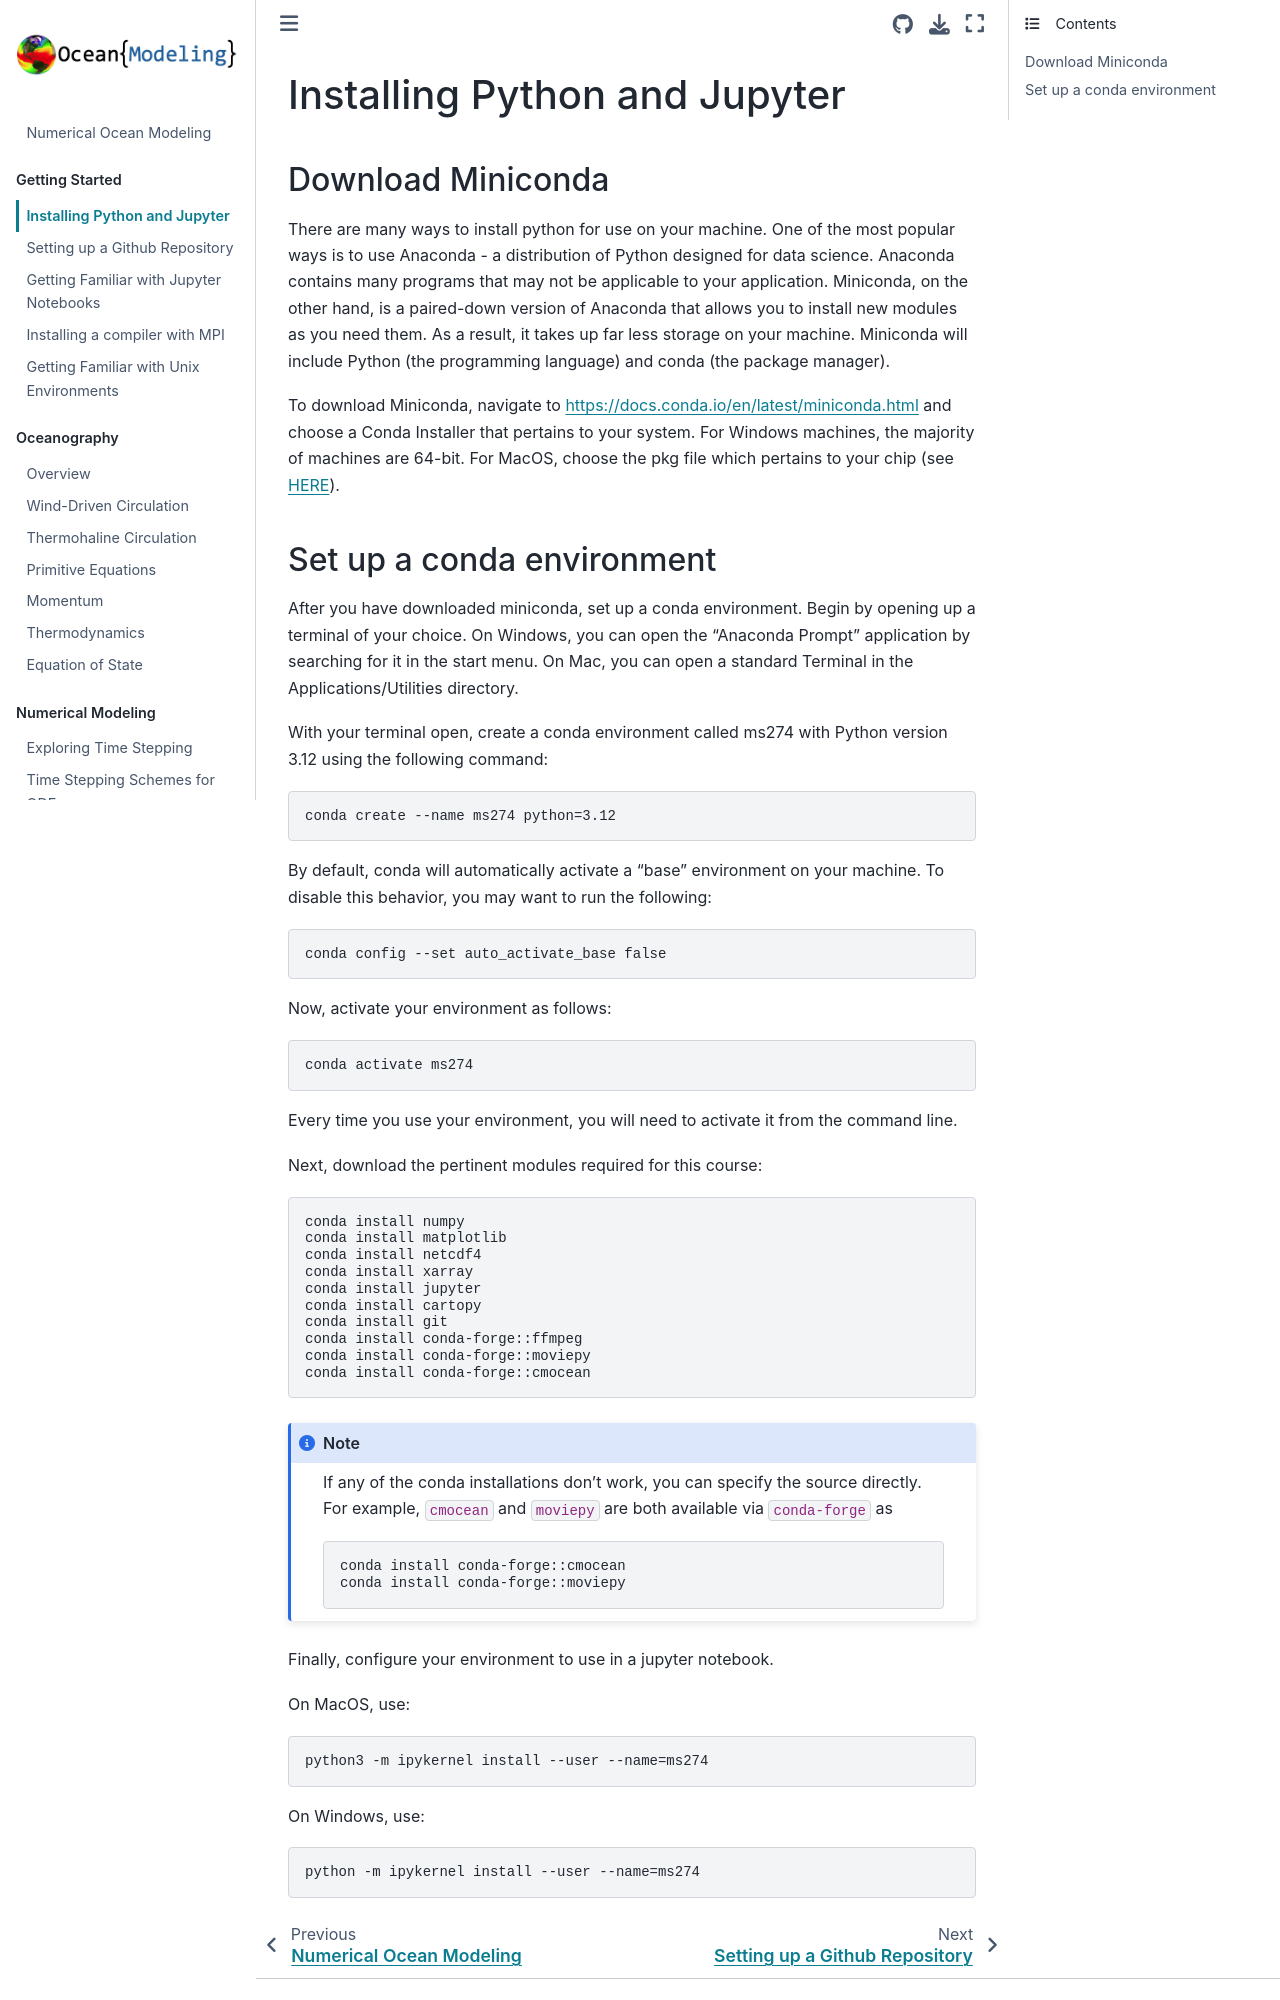

repository: ProfMikeWood/ocean_modeling_book · page: getting_started/setting_up_python_and_jupyter.html · generator: jekyll

# Installing Python and Jupyter

## Download Miniconda
There are many ways to install python for use on your machine. One of the most popular ways is to use Anaconda - a distribution of Python designed for data science. Anaconda contains many programs that may not be applicable to your application. Miniconda, on the other hand, is a paired-down version of Anaconda that allows you to install new modules as you need them. As a result, it takes up far less storage on your machine. Miniconda will include Python (the programming language) and conda (the package manager).

To download Miniconda, navigate to https://docs.conda.io/en/latest/miniconda.html and choose a Conda Installer that pertains to your system. For Windows machines, the majority of machines are 64-bit. For MacOS, choose the pkg file which pertains to your chip (see [HERE](https://support.apple.com/en-us/HT211814)).
